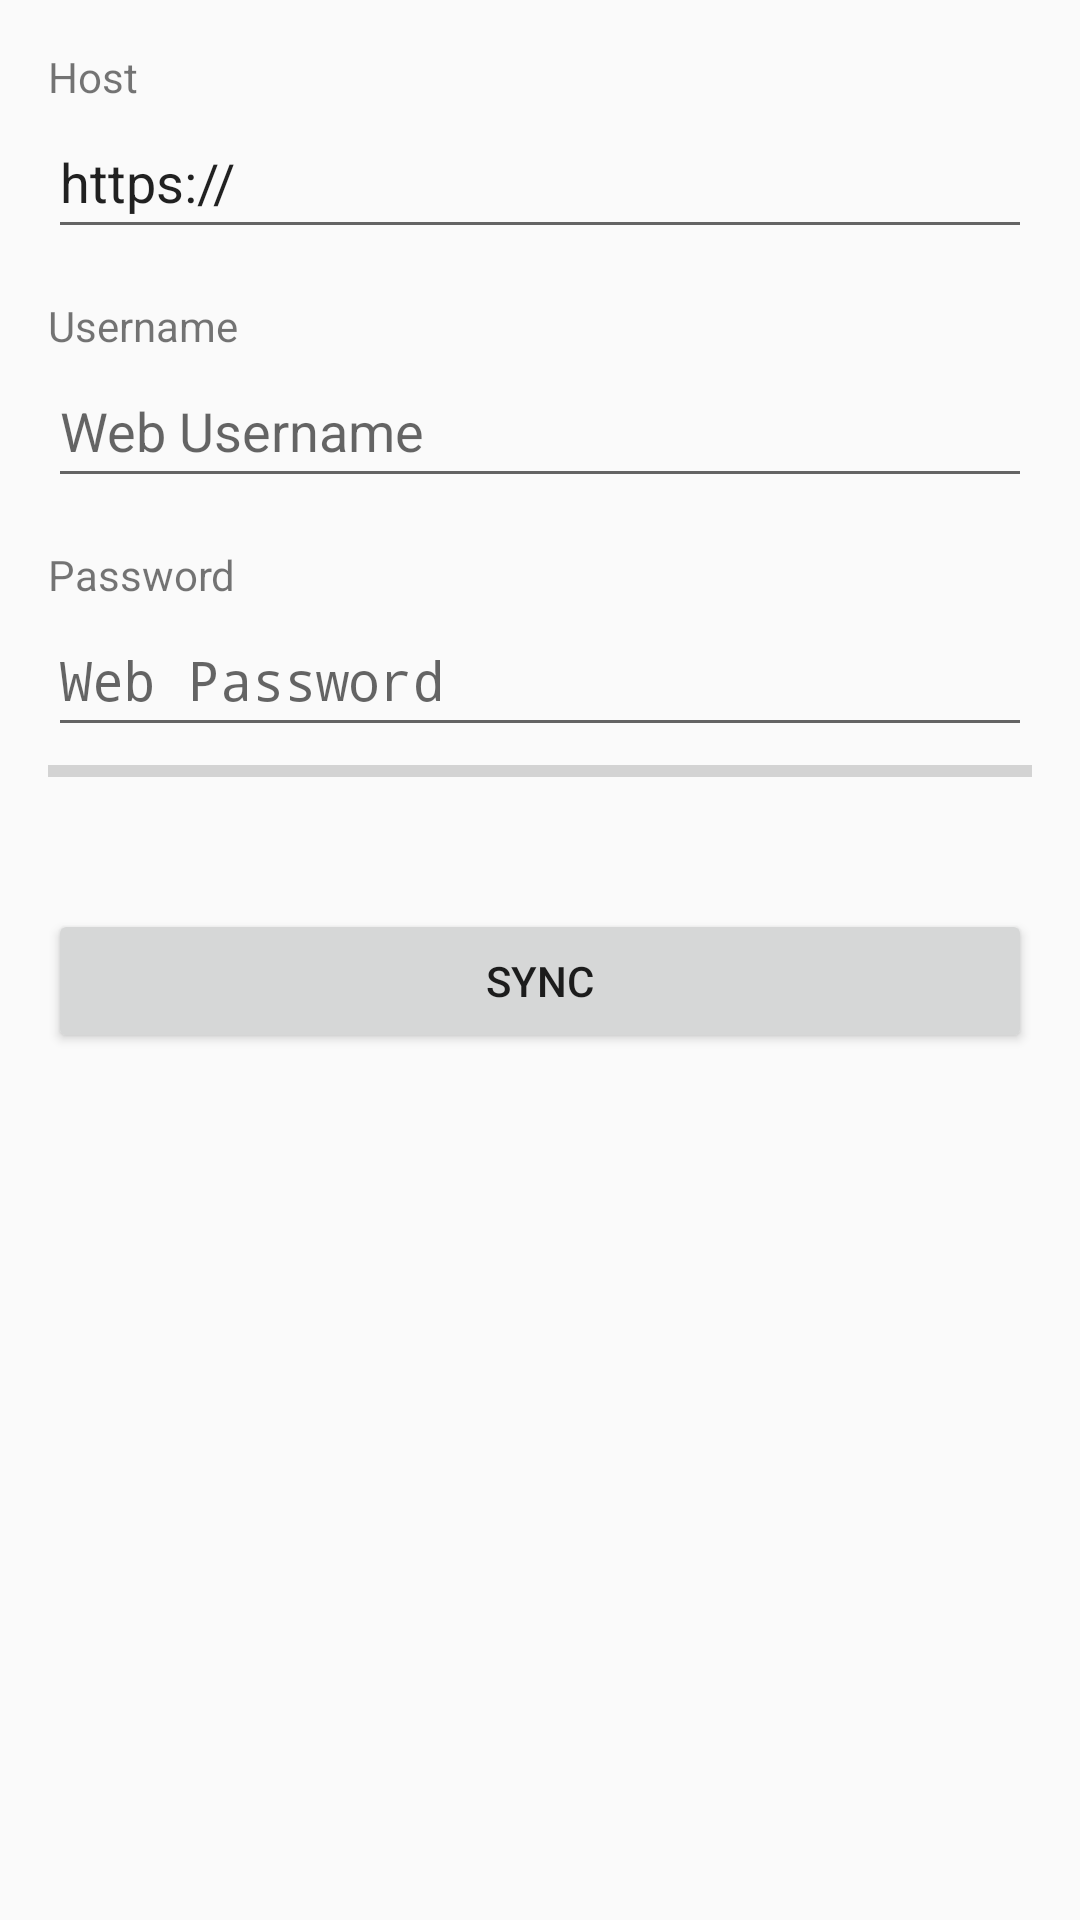

The Android layout XML behind this screen, and the referenced resources:
<!-- AndroidManifest.xml: application theme Theme.MediaSync -->
<!-- res/layout/main_layout.xml -->
<?xml version="1.0" encoding="utf-8"?>
<LinearLayout xmlns:android="http://schemas.android.com/apk/res/android"
              android:orientation="vertical"
              android:layout_width="match_parent"
              android:layout_height="match_parent"
              android:padding="16dp">
    <TextView
            android:text="@string/text_host"
            android:layout_width="match_parent"
            android:layout_height="wrap_content" />
    <EditText
            android:layout_width="match_parent"
            android:layout_height="wrap_content"
            android:id="@+id/edit_host"
            android:minHeight="48dp"
            android:inputType="textUri"
            android:hint="@string/texthint_host"
            android:text="@string/edit_host_initial"
            android:autofillHints="" />

    <TextView
            android:text="@string/text_username"
            android:layout_width="match_parent"
            android:layout_height="wrap_content"
            android:paddingTop="16dp" />
    <EditText
            android:layout_width="match_parent"
            android:layout_height="wrap_content"
            android:inputType="text"
            android:id="@+id/edit_username"
            android:minHeight="48dp"
            android:hint="@string/texthint_username"
            android:autofillHints="username" />

    <TextView
            android:text="@string/text_password"
            android:layout_width="match_parent"
            android:layout_height="wrap_content"
            android:paddingTop="16dp" />
    <EditText
            android:layout_width="match_parent"
            android:layout_height="wrap_content"
            android:inputType="textPassword"
            android:id="@+id/edit_password"
            android:minHeight="48dp"
            android:hint="@string/texthint_password"
            android:autofillHints="password" />

    <include layout="@layout/bottom_layout"
             android:layout_width="match_parent"
             android:layout_height="wrap_content"
             android:layout_gravity="bottom" />
</LinearLayout>
<!-- res/layout/bottom_layout.xml (included above) -->
<?xml version="1.0" encoding="utf-8"?>
<LinearLayout xmlns:android="http://schemas.android.com/apk/res/android"
              android:orientation="vertical"
              android:layout_width="match_parent"
              android:layout_height="match_parent">
    <ProgressBar
            style="?android:attr/progressBarStyleHorizontal"
            android:layout_width="match_parent"
            android:layout_height="wrap_content"
            android:id="@+id/progress"/>
    <TextView
            android:layout_width="match_parent"
            android:layout_height="wrap_content" android:id="@+id/text_notice" />
    <TextView
            android:layout_width="match_parent"
            android:layout_height="wrap_content" android:id="@+id/text_file" />
    <Button
            android:text="@string/button_text"
            android:layout_width="match_parent"
            android:layout_height="wrap_content" android:id="@+id/sync_button" />
</LinearLayout>
<!-- resources referenced by this layout -->
<resources>
  <string name="button_text">Sync</string>
  <string name="edit_host_initial">https://</string>
  <string name="text_host">Host</string>
  <string name="text_password">Password</string>
  <string name="text_username">Username</string>
  <string name="texthint_host">Web Host</string>
  <string name="texthint_password">Web Password</string>
  <string name="texthint_username">Web Username</string>
  <style name="Theme.MediaSync" parent="android:Theme.Material.Light.DarkActionBar" />
</resources>
